2-way image classification set "Machine_Learning" from GitHub (imurbi/Machine_Learning); label vocabulary: helipad, no helipad.

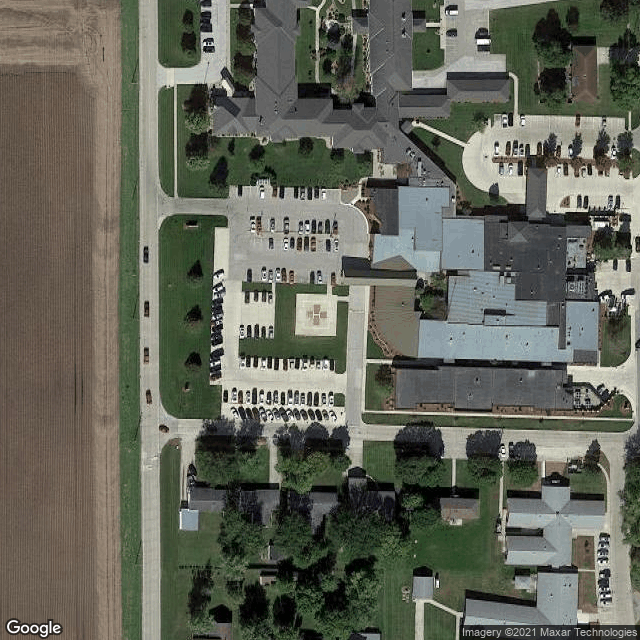
Label: helipad

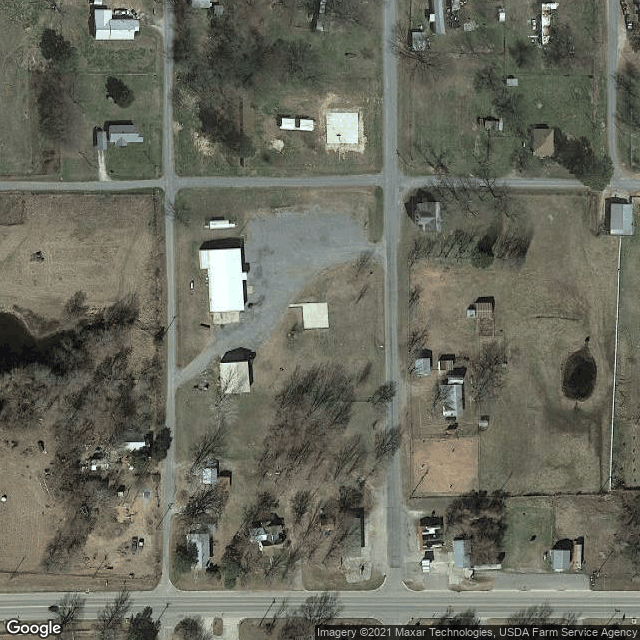
Label: helipad

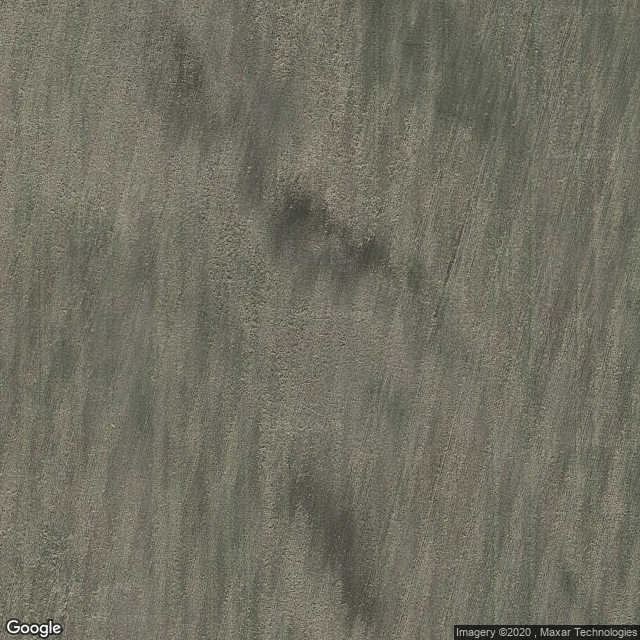
Label: no helipad

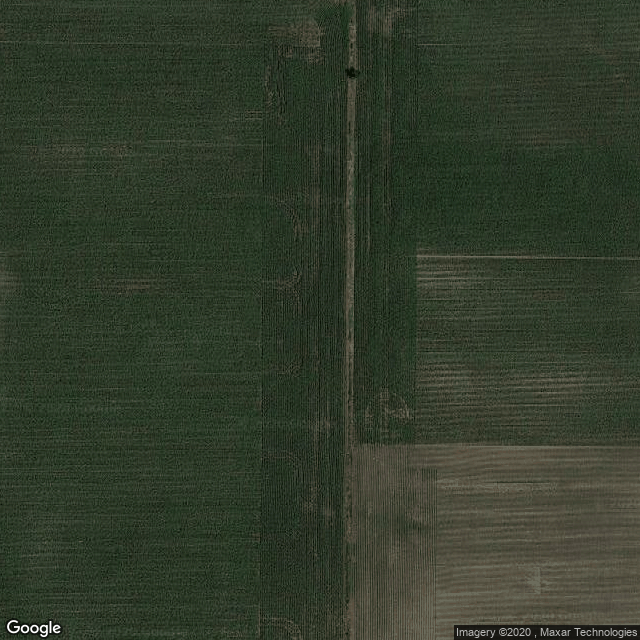
Label: no helipad

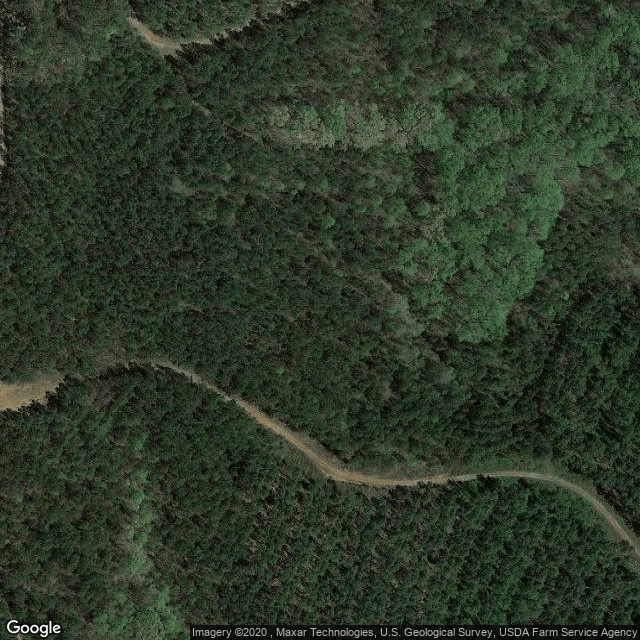
Label: no helipad

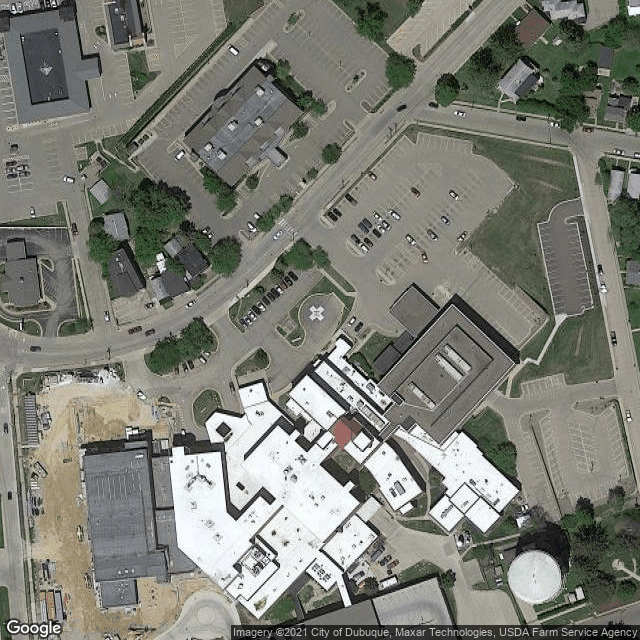
Label: helipad
